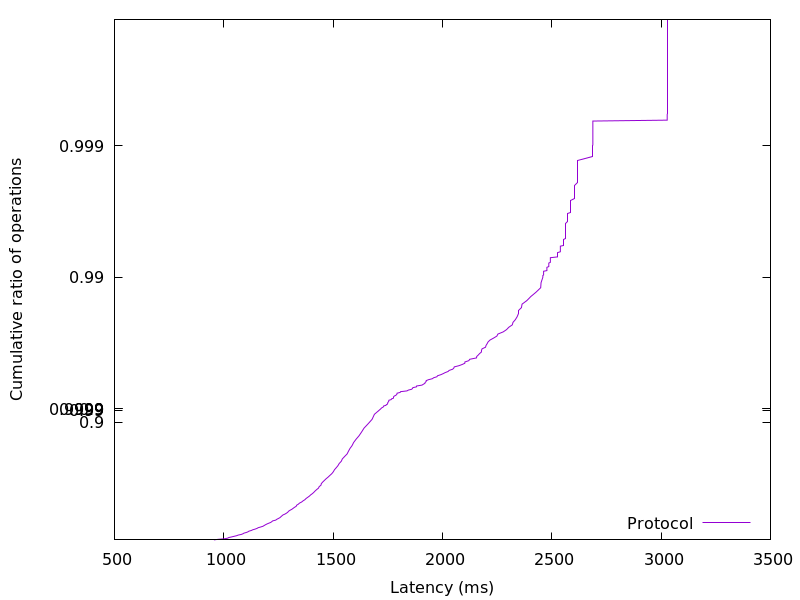

Source data for this figure (header and first rows):
954.768384, 0.01
974.5, 0.02
1004, 0.03
1018, 0.04
1023, 0.05
1035, 0.06
1046, 0.07
1059, 0.08
1066, 0.09
1080, 0.1
1087, 0.11
1092, 0.12
1103, 0.13
1110, 0.14
1115, 0.15
1126, 0.16
1132, 0.17
1142, 0.18
1151, 0.19
1157, 0.2
1169, 0.21
1179, 0.22
1184, 0.23
1190, 0.24
1197, 0.25
1205, 0.26
1214, 0.27
1219, 0.28
1223, 0.29
1238, 0.3
1243, 0.31
1250, 0.32
1257, 0.33
1261, 0.34
1266, 0.35
1271, 0.36
1280, 0.37
1287, 0.38
1293, 0.39
1296, 0.4
1303, 0.41
1311, 0.42
1317, 0.43
1323, 0.44
1331, 0.45
1333, 0.46
1341, 0.47
1346, 0.48
1356, 0.49
1362, 0.5
1371, 0.51
1376, 0.52
1384, 0.53
1392, 0.54
1398, 0.55
1406, 0.56
1412, 0.57
1418, 0.58
1425, 0.59
1433, 0.6
1436, 0.61
... 298 more rows
